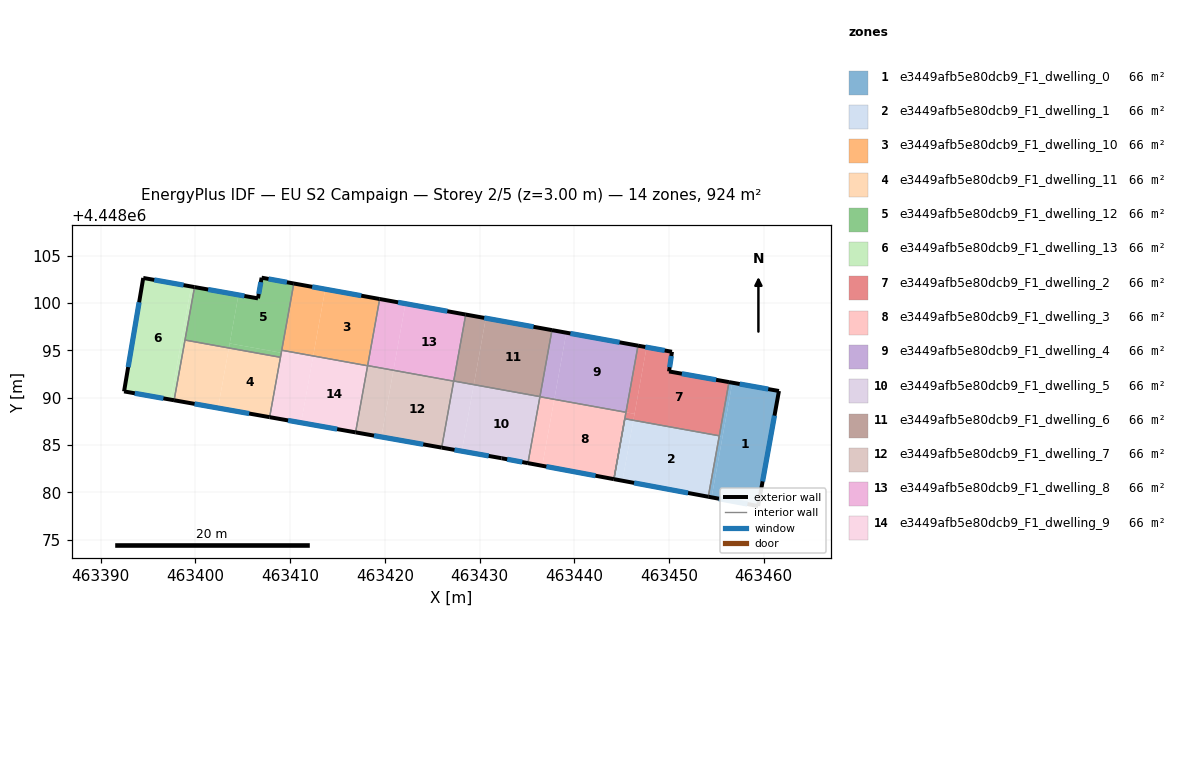
=== STOREY PLAN SPEC (per zone: floor XY polygon, exterior-wall plan segments, windows/doors) ===
zone 1: e3449afb5e80dcb9_F1_dwelling_0  (66.0 m²)
  floor: (463461.60, 4448090.71) (463459.41, 4448078.57) (463454.49, 4448079.48) (463456.68, 4448091.59)
  floor: (463455.64, 4448085.84) (463454.49, 4448079.48) (463454.14, 4448079.55) (463455.29, 4448085.90)
  floor: (463456.68, 4448091.59) (463455.64, 4448085.84) (463455.29, 4448085.90) (463455.30, 4448085.98) (463456.33, 4448091.65)
  exterior wall: (463461.60, 4448090.71) – (463456.33, 4448091.65)  [5.4 m]
    window: (463460.47, 4448090.91) – (463457.46, 4448091.45)  [5.3 m²]
  exterior wall: (463459.41, 4448078.57) – (463461.60, 4448090.71)  [12.3 m]
    window: (463459.88, 4448081.17) – (463461.13, 4448088.11)  [12.1 m²]
  exterior wall: (463454.14, 4448079.55) – (463459.41, 4448078.57)  [5.4 m]
    window: (463455.27, 4448079.34) – (463458.28, 4448078.78)  [5.2 m²]
  interior walls: 2
zone 2: e3449afb5e80dcb9_F1_dwelling_1  (66.0 m²)
  floor: (463455.29, 4448085.90) (463454.14, 4448079.55) (463445.08, 4448081.24) (463446.22, 4448087.54)
  floor: (463446.23, 4448087.62) (463445.08, 4448081.24) (463444.17, 4448081.41) (463445.33, 4448087.78)
  floor: (463455.30, 4448085.98) (463455.29, 4448085.90) (463446.22, 4448087.54) (463446.23, 4448087.62)
  exterior wall: (463444.17, 4448081.41) – (463454.14, 4448079.55)  [10.1 m]
    window: (463446.31, 4448081.01) – (463452.01, 4448079.95)  [9.9 m²]
  interior walls: 3
zone 3: e3449afb5e80dcb9_F1_dwelling_10  (65.9 m²)
  floor: (463419.45, 4448100.42) (463418.17, 4448093.38) (463412.43, 4448094.42) (463413.70, 4448101.46)
  floor: (463413.70, 4448101.46) (463412.43, 4448094.41) (463409.11, 4448095.01) (463410.38, 4448102.06)
  exterior wall: (463419.45, 4448100.42) – (463410.38, 4448102.06)  [9.2 m]
    window: (463417.51, 4448100.77) – (463412.32, 4448101.71)  [9.0 m²]
  interior walls: 4
zone 4: e3449afb5e80dcb9_F1_dwelling_11  (66.0 m²)
  floor: (463408.97, 4448094.27) (463407.83, 4448087.95) (463402.38, 4448088.91) (463403.53, 4448095.25)
  floor: (463403.53, 4448095.25) (463402.38, 4448088.91) (463397.75, 4448089.73) (463398.89, 4448096.09)
  exterior wall: (463397.74, 4448089.73) – (463407.83, 4448087.95)  [10.2 m]
    window: (463399.91, 4448089.35) – (463405.67, 4448088.33)  [10.0 m²]
  interior walls: 3
zone 5: e3449afb5e80dcb9_F1_dwelling_12  (66.0 m²)
  floor: (463410.38, 4448102.06) (463409.06, 4448094.75) (463403.61, 4448095.73) (463404.54, 4448100.86) (463406.60, 4448100.49) (463406.98, 4448102.67)
  floor: (463404.54, 4448100.86) (463403.53, 4448095.25) (463398.89, 4448096.09) (463399.90, 4448101.68)
  floor: (463409.06, 4448094.75) (463408.97, 4448094.27) (463403.53, 4448095.25) (463403.62, 4448095.73)
  exterior wall: (463406.60, 4448100.49) – (463399.90, 4448101.68)  [6.8 m]
    window: (463405.17, 4448100.74) – (463401.34, 4448101.43)  [6.7 m²]
  exterior wall: (463406.98, 4448102.67) – (463406.60, 4448100.49)  [2.2 m]
    window: (463406.90, 4448102.21) – (463406.68, 4448100.96)  [2.2 m²]
  exterior wall: (463410.38, 4448102.06) – (463406.98, 4448102.67)  [3.5 m]
    window: (463409.66, 4448102.19) – (463407.71, 4448102.54)  [3.4 m²]
  interior walls: 4
zone 6: e3449afb5e80dcb9_F1_dwelling_13  (66.0 m²)
  floor: (463399.90, 4448101.68) (463397.74, 4448089.73) (463397.39, 4448089.80) (463399.55, 4448101.74)
  floor: (463399.55, 4448101.74) (463397.39, 4448089.80) (463392.46, 4448090.67) (463394.49, 4448102.65)
  exterior wall: (463392.46, 4448090.67) – (463397.74, 4448089.73)  [5.4 m]
    window: (463393.59, 4448090.47) – (463396.61, 4448089.93)  [5.3 m²]
  exterior wall: (463394.49, 4448102.65) – (463392.46, 4448090.67)  [12.1 m]
    window: (463394.05, 4448100.08) – (463392.90, 4448093.23)  [11.9 m²]
  exterior wall: (463399.90, 4448101.68) – (463394.49, 4448102.65)  [5.5 m]
    window: (463398.74, 4448101.89) – (463395.65, 4448102.44)  [5.4 m²]
  interior walls: 2
zone 7: e3449afb5e80dcb9_F1_dwelling_2  (66.0 m²)
  floor: (463456.33, 4448091.65) (463455.30, 4448085.98) (463446.23, 4448087.62) (463447.63, 4448095.33) (463450.31, 4448094.85) (463450.00, 4448092.78)
  floor: (463447.63, 4448095.33) (463446.36, 4448088.30) (463445.45, 4448088.46) (463446.72, 4448095.50)
  floor: (463446.36, 4448088.30) (463446.23, 4448087.62) (463445.33, 4448087.78) (463445.45, 4448088.46)
  exterior wall: (463450.00, 4448092.78) – (463450.31, 4448094.85)  [2.1 m]
    window: (463450.06, 4448093.22) – (463450.24, 4448094.41)  [2.1 m²]
  exterior wall: (463456.33, 4448091.65) – (463450.00, 4448092.78)  [6.4 m]
    window: (463454.97, 4448091.89) – (463451.35, 4448092.53)  [6.3 m²]
  exterior wall: (463450.31, 4448094.85) – (463446.72, 4448095.50)  [3.6 m]
    window: (463449.54, 4448094.99) – (463447.49, 4448095.36)  [3.6 m²]
  interior walls: 5
zone 8: e3449afb5e80dcb9_F1_dwelling_3  (66.0 m²)
  floor: (463445.45, 4448088.46) (463444.17, 4448081.41) (463436.61, 4448082.81) (463437.88, 4448089.83)
  floor: (463437.88, 4448089.83) (463436.61, 4448082.81) (463435.10, 4448083.10) (463436.37, 4448090.11)
  exterior wall: (463435.10, 4448083.10) – (463444.17, 4448081.41)  [9.2 m]
    window: (463437.04, 4448082.73) – (463442.23, 4448081.77)  [9.0 m²]
  interior walls: 3
zone 9: e3449afb5e80dcb9_F1_dwelling_4  (66.0 m²)
  floor: (463446.72, 4448095.50) (463445.45, 4448088.46) (463437.88, 4448089.83) (463439.15, 4448096.86)
  floor: (463439.15, 4448096.86) (463437.89, 4448089.84) (463436.37, 4448090.12) (463437.64, 4448097.14)
  floor: (463437.89, 4448089.84) (463437.88, 4448089.83) (463436.37, 4448090.11) (463436.37, 4448090.12)
  exterior wall: (463446.72, 4448095.50) – (463437.64, 4448097.14)  [9.2 m]
    window: (463444.78, 4448095.85) – (463439.58, 4448096.79)  [9.0 m²]
  interior walls: 4
zone 10: e3449afb5e80dcb9_F1_dwelling_5  (66.0 m²)
  floor: (463436.37, 4448090.12) (463435.10, 4448083.10) (463432.31, 4448083.62) (463428.12, 4448084.36) (463429.39, 4448091.38)
  floor: (463429.39, 4448091.37) (463428.12, 4448084.36) (463425.99, 4448084.73) (463427.26, 4448091.75)
  floor: (463429.39, 4448091.38) (463429.39, 4448091.37) (463427.26, 4448091.75) (463427.27, 4448091.76)
  exterior wall: (463432.31, 4448083.62) – (463435.10, 4448083.10)  [2.8 m]
    window: (463432.91, 4448083.50) – (463434.50, 4448083.21)  [2.8 m²]
  exterior wall: (463425.99, 4448084.73) – (463432.31, 4448083.62)  [6.4 m]
    window: (463427.35, 4448084.49) – (463430.96, 4448083.85)  [6.3 m²]
  interior walls: 5
zone 11: e3449afb5e80dcb9_F1_dwelling_6  (66.0 m²)
  floor: (463437.64, 4448097.14) (463436.37, 4448090.12) (463429.39, 4448091.38) (463430.66, 4448098.40)
  floor: (463430.66, 4448098.40) (463429.39, 4448091.38) (463427.27, 4448091.76) (463428.53, 4448098.78)
  exterior wall: (463437.64, 4448097.14) – (463428.53, 4448098.78)  [9.3 m]
    window: (463435.69, 4448097.49) – (463430.48, 4448098.43)  [9.1 m²]
  interior walls: 3
zone 12: e3449afb5e80dcb9_F1_dwelling_7  (66.0 m²)
  floor: (463427.26, 4448091.75) (463425.99, 4448084.73) (463419.63, 4448085.86) (463420.90, 4448092.90)
  floor: (463420.90, 4448092.89) (463419.63, 4448085.86) (463416.90, 4448086.34) (463418.17, 4448093.38)
  floor: (463420.90, 4448092.90) (463420.90, 4448092.89) (463418.17, 4448093.38) (463418.18, 4448093.39)
  exterior wall: (463416.90, 4448086.34) – (463425.99, 4448084.73)  [9.2 m]
    window: (463418.85, 4448086.00) – (463424.05, 4448085.08)  [9.1 m²]
  interior walls: 4
zone 13: e3449afb5e80dcb9_F1_dwelling_8  (65.9 m²)
  floor: (463428.53, 4448098.78) (463427.26, 4448091.75) (463420.90, 4448092.90) (463422.17, 4448099.93)
  floor: (463422.17, 4448099.93) (463420.90, 4448092.90) (463418.18, 4448093.39) (463419.45, 4448100.42)
  exterior wall: (463428.53, 4448098.78) – (463419.45, 4448100.42)  [9.2 m]
    window: (463426.59, 4448099.13) – (463421.39, 4448100.07)  [9.1 m²]
  interior walls: 4
zone 14: e3449afb5e80dcb9_F1_dwelling_9  (66.0 m²)
  floor: (463418.17, 4448093.37) (463416.90, 4448086.34) (463411.16, 4448087.36) (463412.43, 4448094.41)
  floor: (463412.38, 4448094.15) (463411.16, 4448087.36) (463407.83, 4448087.95) (463409.06, 4448094.75)
  floor: (463412.43, 4448094.41) (463412.38, 4448094.15) (463409.06, 4448094.75) (463409.11, 4448095.01)
  exterior wall: (463407.83, 4448087.95) – (463416.90, 4448086.34)  [9.2 m]
    window: (463409.77, 4448087.60) – (463414.96, 4448086.69)  [9.0 m²]
  interior walls: 4

=== DERIVED (storey summary) ===
Building: EU S2 Campaign
Storey: 2 of 5  (floor level z = 3.00 m)
Storey gross floor area: 923.6 m²
Zones on this storey: 14
  - e3449afb5e80dcb9_F1_dwelling_0: floor 66.0 m²; exterior wall 23.1 m (69.2 m²); 3 window(s) 22.6 m²; WWR 32.7%
  - e3449afb5e80dcb9_F1_dwelling_1: floor 66.0 m²; exterior wall 10.1 m (30.4 m²); 1 window(s) 9.9 m²; WWR 32.7%
  - e3449afb5e80dcb9_F1_dwelling_10: floor 65.9 m²; exterior wall 9.2 m (27.6 m²); 1 window(s) 9.0 m²; WWR 32.7%
  - e3449afb5e80dcb9_F1_dwelling_11: floor 66.0 m²; exterior wall 10.2 m (30.7 m²); 1 window(s) 10.0 m²; WWR 32.7%
  - e3449afb5e80dcb9_F1_dwelling_12: floor 66.0 m²; exterior wall 12.5 m (37.4 m²); 3 window(s) 12.2 m²; WWR 32.7%
  - e3449afb5e80dcb9_F1_dwelling_13: floor 66.0 m²; exterior wall 23.0 m (69.0 m²); 3 window(s) 22.6 m²; WWR 32.7%
  - e3449afb5e80dcb9_F1_dwelling_2: floor 66.0 m²; exterior wall 12.2 m (36.5 m²); 3 window(s) 11.9 m²; WWR 32.7%
  - e3449afb5e80dcb9_F1_dwelling_3: floor 66.0 m²; exterior wall 9.2 m (27.7 m²); 1 window(s) 9.0 m²; WWR 32.7%
  - e3449afb5e80dcb9_F1_dwelling_4: floor 66.0 m²; exterior wall 9.2 m (27.7 m²); 1 window(s) 9.0 m²; WWR 32.7%
  - e3449afb5e80dcb9_F1_dwelling_5: floor 66.0 m²; exterior wall 9.3 m (27.8 m²); 2 window(s) 9.1 m²; WWR 32.7%
  - e3449afb5e80dcb9_F1_dwelling_6: floor 66.0 m²; exterior wall 9.3 m (27.8 m²); 1 window(s) 9.1 m²; WWR 32.7%
  - e3449afb5e80dcb9_F1_dwelling_7: floor 66.0 m²; exterior wall 9.2 m (27.7 m²); 1 window(s) 9.1 m²; WWR 32.7%
  - e3449afb5e80dcb9_F1_dwelling_8: floor 65.9 m²; exterior wall 9.2 m (27.7 m²); 1 window(s) 9.1 m²; WWR 32.7%
  - e3449afb5e80dcb9_F1_dwelling_9: floor 66.0 m²; exterior wall 9.2 m (27.6 m²); 1 window(s) 9.0 m²; WWR 32.7%
Zone adjacency (shared interzone walls):
  - e3449afb5e80dcb9_F1_dwelling_0 ↔ e3449afb5e80dcb9_F1_dwelling_1
  - e3449afb5e80dcb9_F1_dwelling_0 ↔ e3449afb5e80dcb9_F1_dwelling_2
  - e3449afb5e80dcb9_F1_dwelling_1 ↔ e3449afb5e80dcb9_F1_dwelling_2
  - e3449afb5e80dcb9_F1_dwelling_10 ↔ e3449afb5e80dcb9_F1_dwelling_12
  - e3449afb5e80dcb9_F1_dwelling_10 ↔ e3449afb5e80dcb9_F1_dwelling_7
  - e3449afb5e80dcb9_F1_dwelling_10 ↔ e3449afb5e80dcb9_F1_dwelling_8
  - e3449afb5e80dcb9_F1_dwelling_10 ↔ e3449afb5e80dcb9_F1_dwelling_9
  - e3449afb5e80dcb9_F1_dwelling_11 ↔ e3449afb5e80dcb9_F1_dwelling_12
  - e3449afb5e80dcb9_F1_dwelling_11 ↔ e3449afb5e80dcb9_F1_dwelling_13
  - e3449afb5e80dcb9_F1_dwelling_11 ↔ e3449afb5e80dcb9_F1_dwelling_9
  - e3449afb5e80dcb9_F1_dwelling_12 ↔ e3449afb5e80dcb9_F1_dwelling_13
  - e3449afb5e80dcb9_F1_dwelling_12 ↔ e3449afb5e80dcb9_F1_dwelling_9
  - e3449afb5e80dcb9_F1_dwelling_2 ↔ e3449afb5e80dcb9_F1_dwelling_3
  - e3449afb5e80dcb9_F1_dwelling_2 ↔ e3449afb5e80dcb9_F1_dwelling_4
  - e3449afb5e80dcb9_F1_dwelling_3 ↔ e3449afb5e80dcb9_F1_dwelling_4
  - e3449afb5e80dcb9_F1_dwelling_3 ↔ e3449afb5e80dcb9_F1_dwelling_5
  - e3449afb5e80dcb9_F1_dwelling_4 ↔ e3449afb5e80dcb9_F1_dwelling_5
  - e3449afb5e80dcb9_F1_dwelling_4 ↔ e3449afb5e80dcb9_F1_dwelling_6
  - e3449afb5e80dcb9_F1_dwelling_5 ↔ e3449afb5e80dcb9_F1_dwelling_6
  - e3449afb5e80dcb9_F1_dwelling_5 ↔ e3449afb5e80dcb9_F1_dwelling_7
  - e3449afb5e80dcb9_F1_dwelling_5 ↔ e3449afb5e80dcb9_F1_dwelling_8
  - e3449afb5e80dcb9_F1_dwelling_6 ↔ e3449afb5e80dcb9_F1_dwelling_8
  - e3449afb5e80dcb9_F1_dwelling_7 ↔ e3449afb5e80dcb9_F1_dwelling_8
  - e3449afb5e80dcb9_F1_dwelling_7 ↔ e3449afb5e80dcb9_F1_dwelling_9